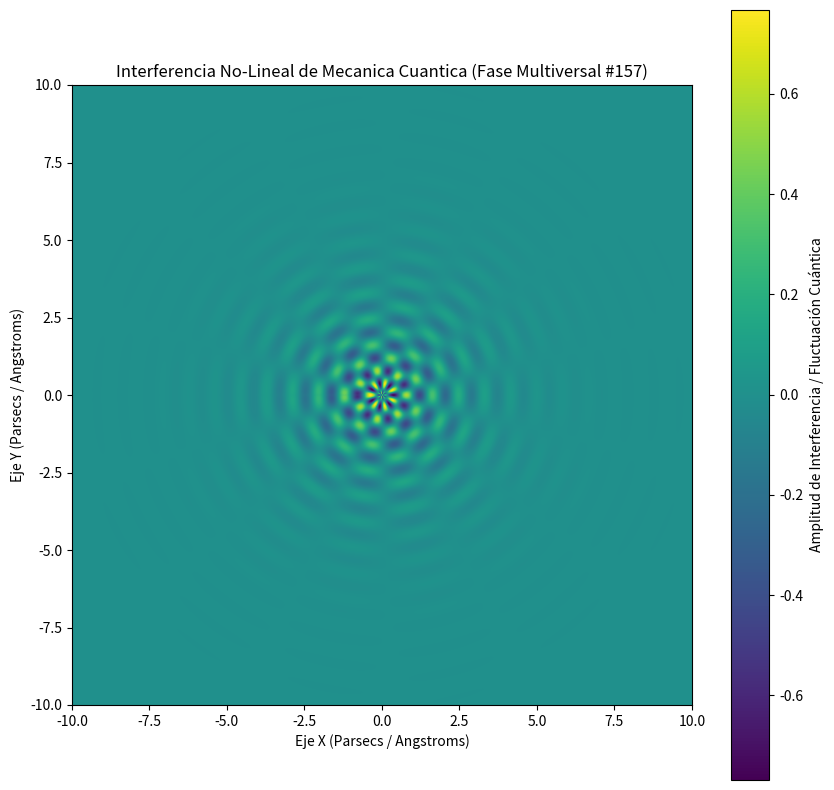

The matplotlib source for this figure:
%matplotlib inline
# Simulación Multiversal: Mecanica Cuantica - Variante 157
import numpy as np
import matplotlib.pyplot as plt

# Parámetros Físicos No-Lineales
omega_1 = 7.469
omega_2 = 7.126
lambda_decay = 0.698
phase_shift = 1.855

x = np.linspace(-10, 10, 800)
y = np.linspace(-10, 10, 800)
X, Y = np.meshgrid(x, y)

# Dinámica de Fluidos / Campos Tensor-Escalares (Fase Multiversal)
R = np.sqrt(X**2 + Y**2) + 1e-5
Z = (np.sin(omega_1 * R + phase_shift) * np.cos(omega_2 * np.arctan2(Y, X))) * np.exp(-lambda_decay * R)

plt.figure(figsize=(10, 10))
plt.imshow(Z, cmap='viridis', extent=[-10, 10, -10, 10], origin='lower')
plt.colorbar(label='Amplitud de Interferencia / Fluctuación Cuántica')
plt.title(r'Interferencia No-Lineal de Mecanica Cuantica (Fase Multiversal #157)')
plt.xlabel('Eje X (Parsecs / Angstroms)')
plt.ylabel('Eje Y (Parsecs / Angstroms)')
plt.show()
